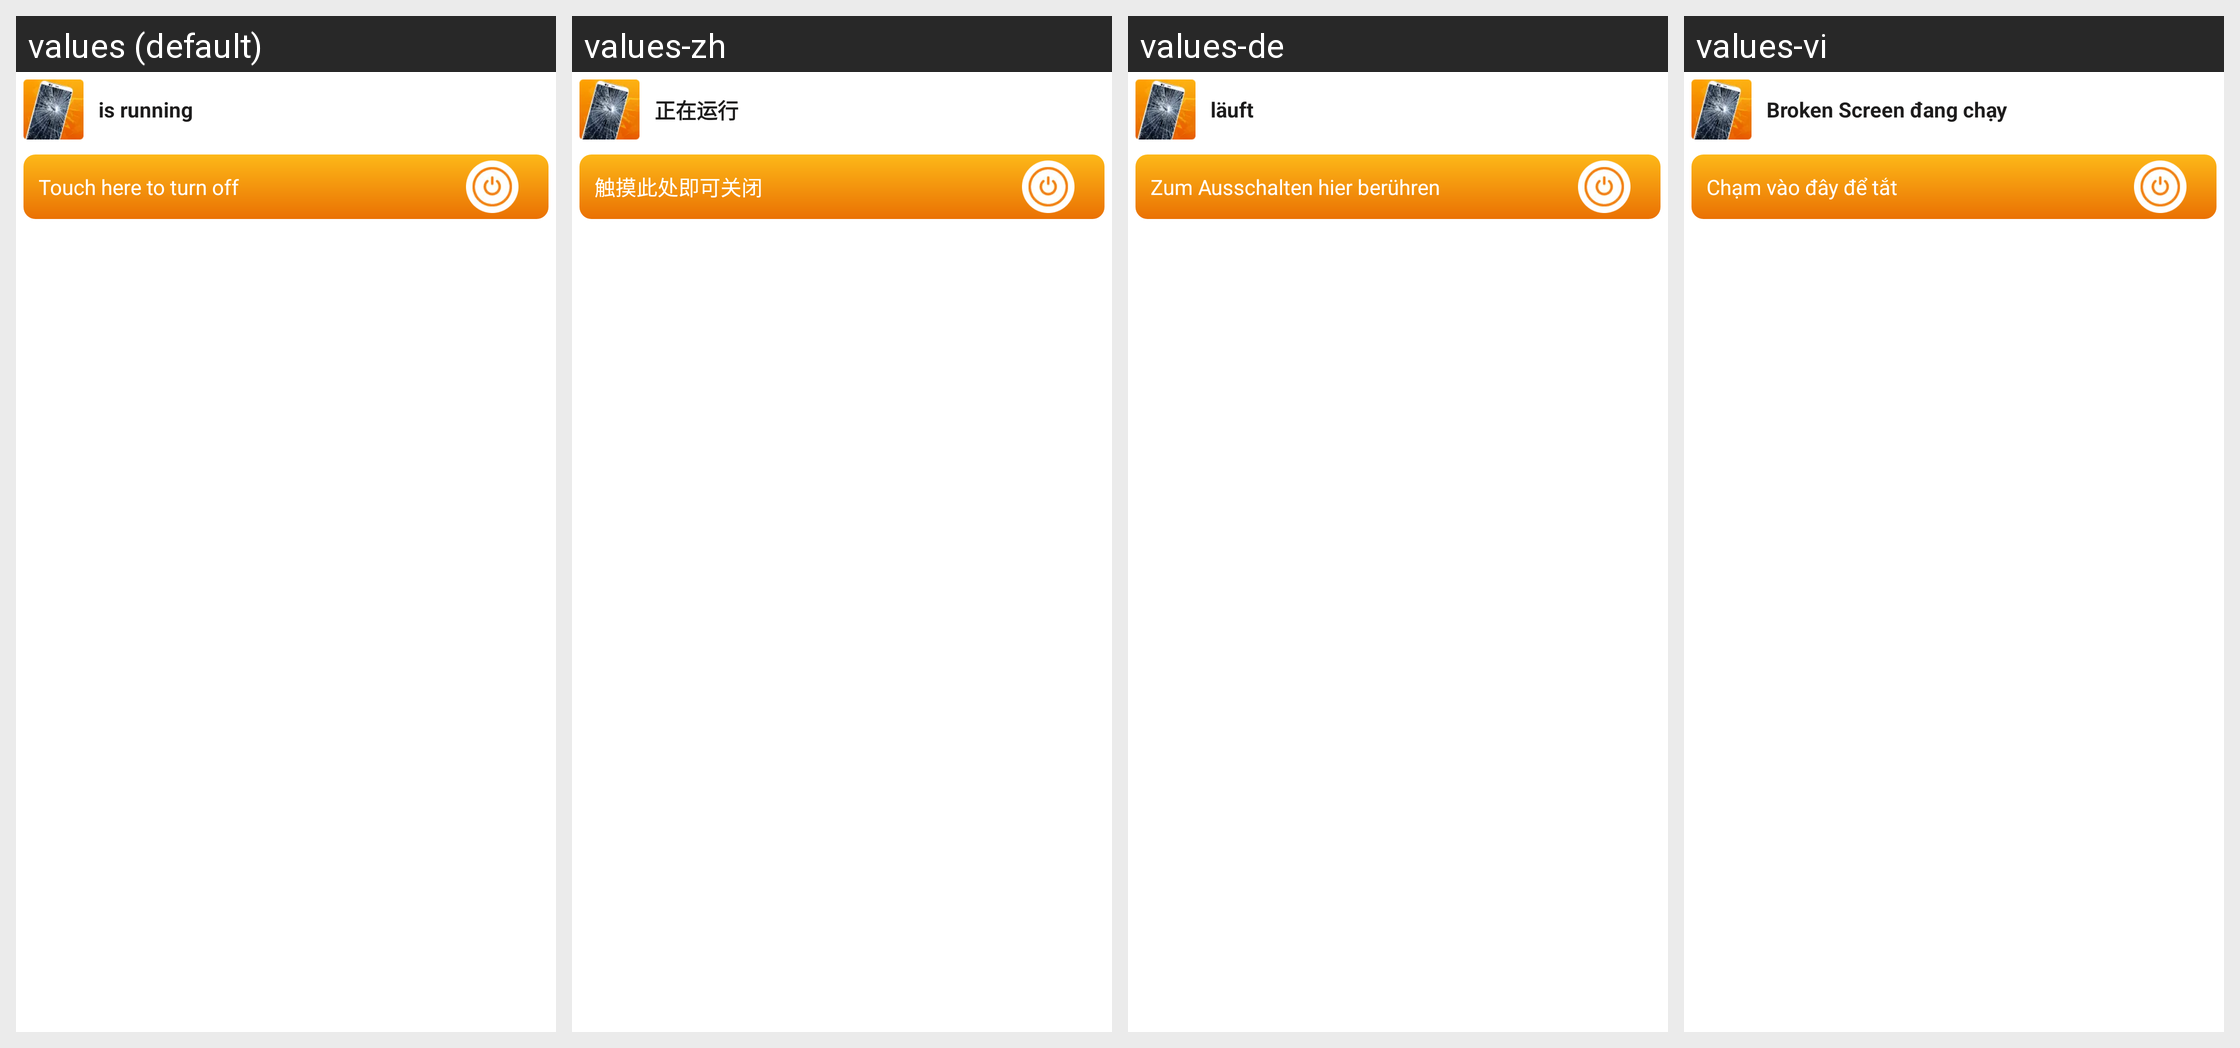

For this localized Android screen grid, give each drawn string resource with its value in every locale shown.
Android screen res/layout/remote_view.xml rendered under 4 locales, left to right: values (default), values-zh, values-de, values-vi. Device: Nexus 5 (rendered at 1080×1920; each locale shown at half size, 540×960, under a caption strip naming it); theme Theme.BrokenGlass.
Other locales in the repository, not shown: values-en, values-fr, values-hi, values-in, values-it, values-ja, values-ko, values-nl, values-pt, values-tr.
Strings drawn on this screen, with the default value and each locale's value (text and hints the layout hard-codes, and strings that could not be matched under every locale, appear in the picture but are not listed):

is_running
  values: is running
  values-zh: 正在运行
  values-de: läuft
  values-vi: Broken Screen đang chạy

touch_here_to_turn_off
  values: Touch here to turn off
  values-zh: 触摸此处即可关闭
  values-de: Zum Ausschalten hier berühren
  values-vi: Chạm vào đây để tắt
